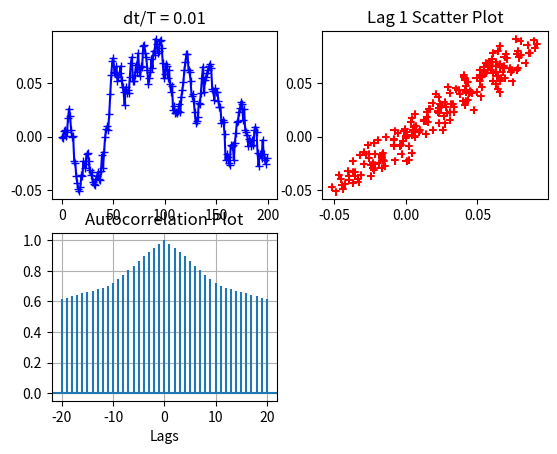
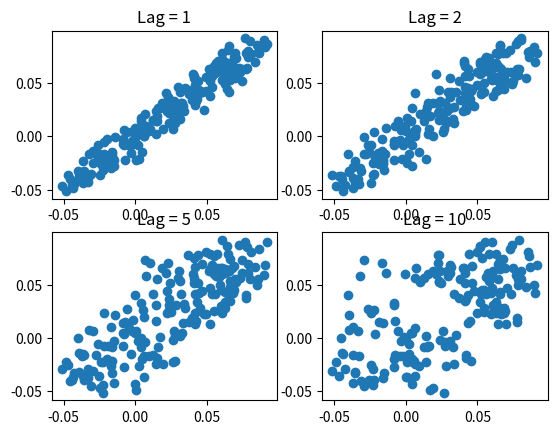

Generate these figures, in order, with matplotlib:

import numpy as np
import matplotlib.pyplot as plt


rng = np.random.default_rng(0)
T = 1
t = np.linspace(0, 10, num=50)
v = 5*(1 - np.exp(-t/T))

dt = 0.01
w = rng.normal(0, 1, 500)
b = 1 - np.exp(-dt/T)
x = np.zeros(1)
u= np.zeros(1)
for i in range(1, 200):
    u = np.append(u,x[i-1])
    temp = b*w[i] + (1-b)*x[i-1]
    x = np.append(x, temp)
# # plt2.savefig()
title = 'dt/T = '+ str(dt)
# plt.figure(1, figsize=(15, 5))
plt.figure(1)
plt.subplot(221)
plt.plot(x, color='blue', marker='+', label='data')
# plt.plot(x, color='black', label='datapoints')
plt.title(title)
plt.subplot(222)
plt.title("Lag 1 Scatter Plot")
plt.scatter(u, x, color='red', linestyle='--', marker = '+', label='signal')
# plt.show()

plt.subplot(223)
plt.title("Autocorrelation Plot")
# Providing x-axis name.
plt.xlabel("Lags")
# Plotting the Autocorrelation plot.
plt.acorr(x, maxlags=20)
# Displaying the plot.
print("The Autocorrelation plot for the data is:")
plt.grid(True)
plt.show()

lags = [1, 2, 5, 10]
plt.figure(2)
for i in range(4):
    r = lags[i]
    plt.subplot(2,2,i+1)
    xroll = np.roll(x,r)[r:]
    xshort = x[r:]
    plt.title('Lag = ' + str(r))
    plt.scatter(xroll, xshort)
plt.show()
